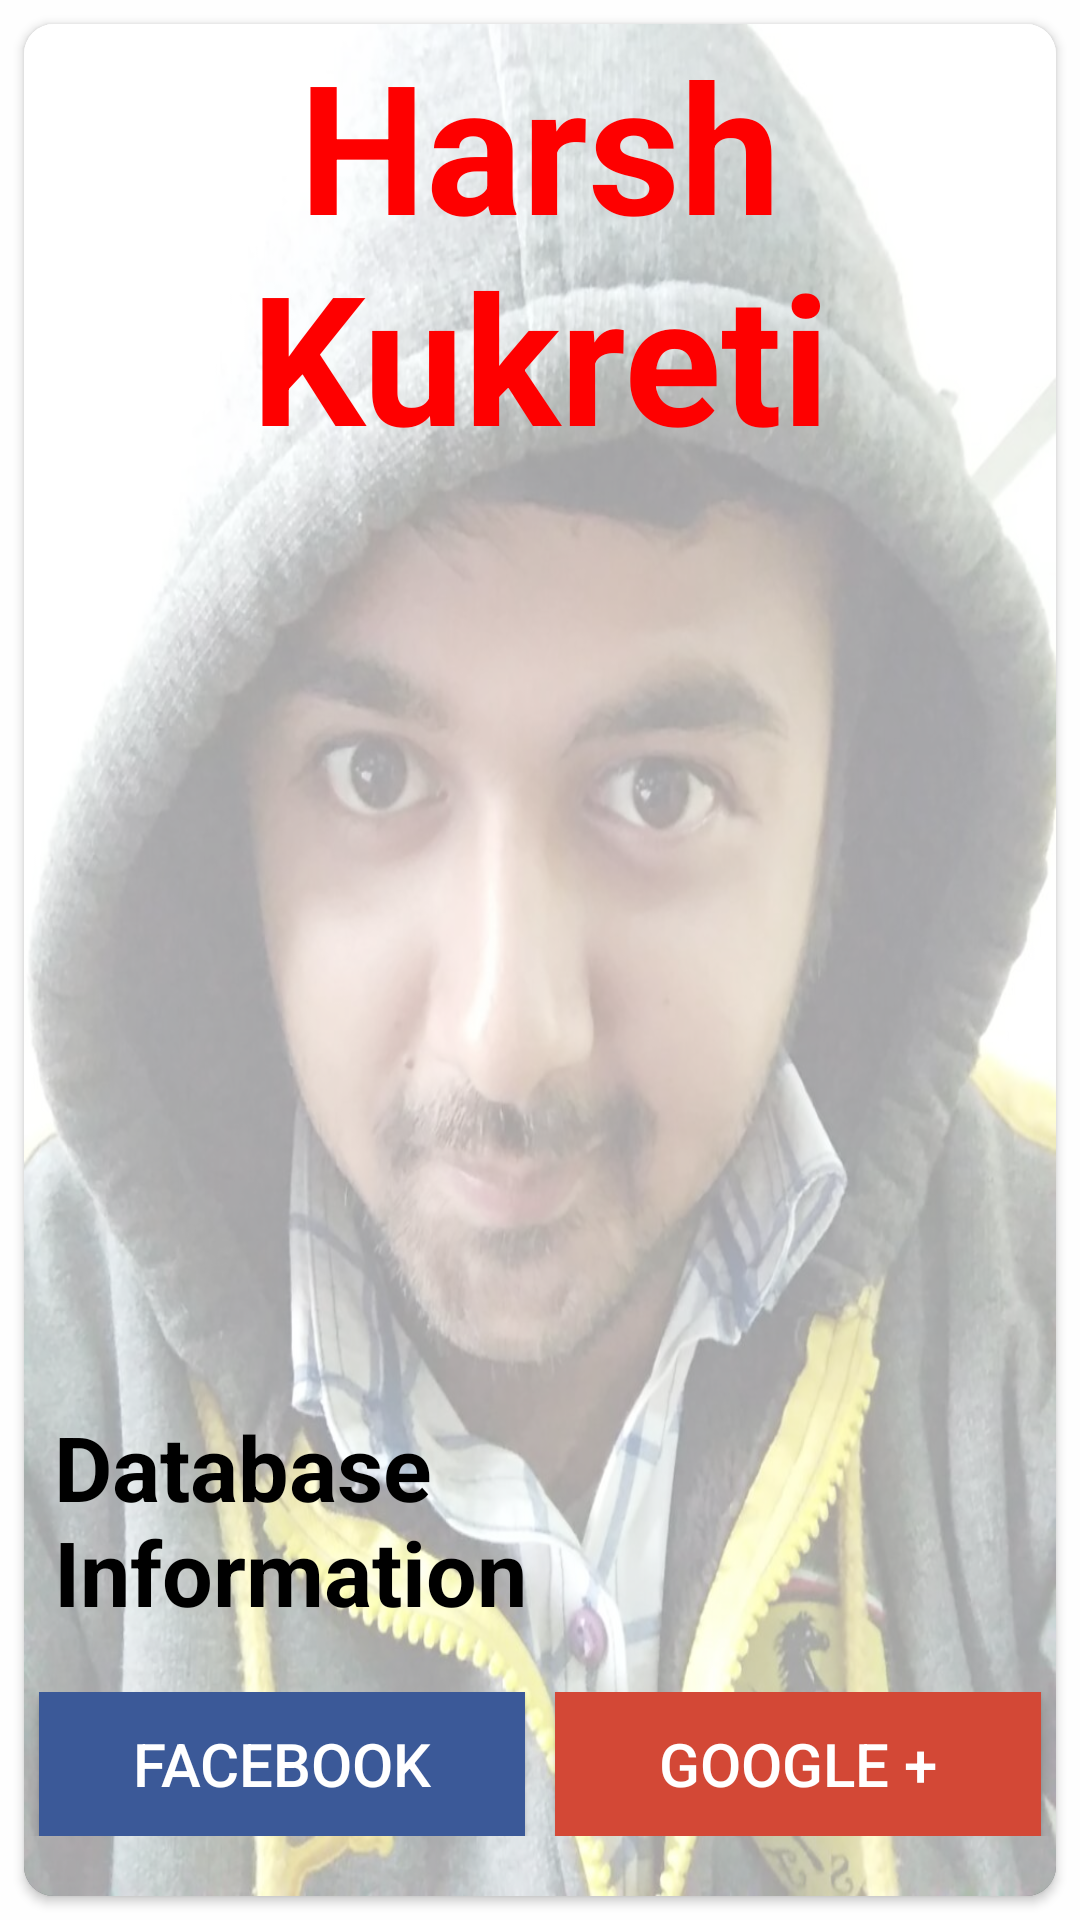

Layout XML and referenced resources for this Android screen:
<!-- AndroidManifest.xml: application theme AppTheme -->
<!-- res/layout/fragment_harsh.xml -->
<FrameLayout
    xmlns:android="http://schemas.android.com/apk/res/android"
    android:layout_width="match_parent"
    android:layout_height="match_parent"
    android:background="#c8ffffff">

    <android.support.v7.widget.CardView
        xmlns:card_view="http://schemas.android.com/apk/res-auto"
        android:id="@+id/harsh_card_view"
        android:layout_width="match_parent"
        android:layout_height="match_parent"
        android:layout_gravity="center"
        android:layout_margin="8dp"
        android:elevation="15dp"
        card_view:cardCornerRadius="10dp">

        

        <RelativeLayout
            android:layout_width="match_parent"
            android:layout_height="match_parent"
            android:background="@drawable/harsh">
            <ImageView
                android:layout_width="match_parent"
                android:layout_height="match_parent"
                android:background="#c8ffffff"
                android:alpha=".8"/>

        </RelativeLayout>

        <RelativeLayout
            android:layout_width="match_parent"
            android:layout_height="match_parent"
            android:layout_gravity="center"
            android:gravity="center">

            <TextView
                android:id="@+id/harshTextView1"
                android:layout_width="match_parent"
                android:layout_height="wrap_content"
                android:gravity="center_horizontal"
                android:text="Harsh Kukreti"
                android:textColor="@color/colorPrimary"
                android:textSize="60sp"
                android:textStyle="bold"/>

            <TextView
                android:id="@+id/harshTextView2"
                android:layout_width="match_parent"
                android:layout_height="wrap_content"
                android:layout_above="@+id/harsh_social_buttons"
                android:layout_marginLeft="10dp"
                android:layout_marginRight="10dp"
                android:layout_marginTop="20dp"
                android:text="@string/harsh"
                android:textColor="#000"
                android:textSize="30sp"
                android:textStyle="bold"/>

            <LinearLayout
                android:id="@+id/harsh_social_buttons"
                android:layout_width="match_parent"
                android:layout_height="wrap_content"
                android:layout_alignParentBottom="true"
                android:layout_marginBottom="20dp"
                android:layout_marginTop="20dp"
                android:weightSum="2">

                <Button
                    android:id="@+id/harshButtonFacebook"
                    android:layout_width="match_parent"
                    android:layout_height="wrap_content"
                    android:layout_marginLeft="5dp"
                    android:layout_marginRight="5dp"
                    android:layout_weight="1"
                    android:background="#3b5998"
                    android:text="Facebook"
                    android:textColor="#FFFFFF"
                    android:textSize="20sp" />

                <Button
                    android:id="@+id/harshButtonGoogle"
                    android:layout_width="match_parent"
                    android:layout_height="wrap_content"
                    android:layout_marginLeft="5dp"
                    android:layout_marginRight="5dp"
                    android:layout_weight="1"
                    android:background="#d34836"
                    android:text="Google +"
                    android:textColor="#FFFFFF"
                    android:textSize="20sp" />

            </LinearLayout>

        </RelativeLayout>

    </android.support.v7.widget.CardView>

</FrameLayout>
<!-- resources referenced by this layout -->
<resources>
  <color name="colorPrimary">#FE0000</color>
  <!-- drawable harsh: webp bitmap (drawable-nodpi, 782930 bytes) -->
  <string name="harsh">
          Database\nInformation
      </string>
  <style name="AppTheme" parent="Theme.AppCompat.Light.DarkActionBar">
          
          <item name="colorPrimary">@color/colorPrimary</item>
          <item name="colorPrimaryDark">@color/colorPrimaryDark</item>
          <item name="colorAccent">@color/colorAccent</item>
      </style>
  <color name="colorPrimaryDark">#FF0000</color>
  <color name="colorAccent">#9E9E9E</color>
</resources>
